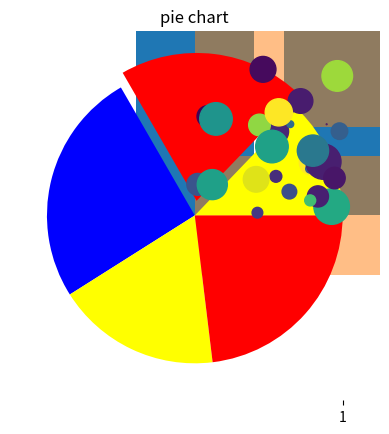
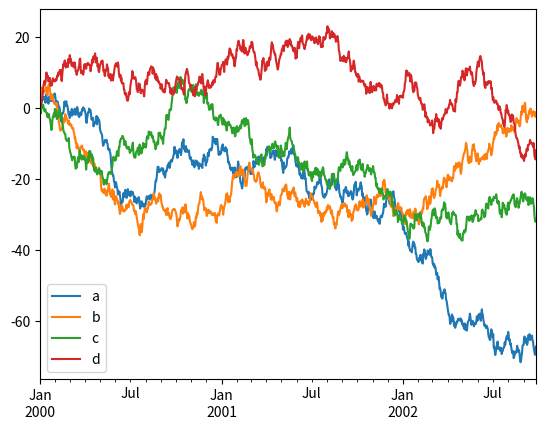
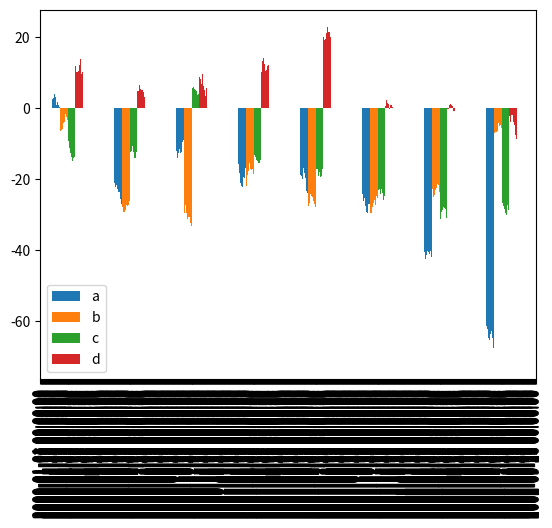
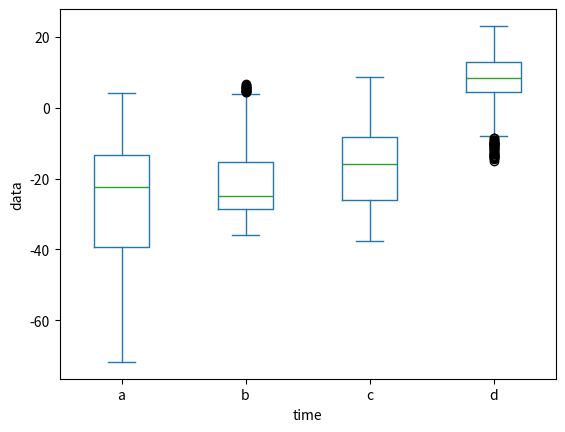

These figures' Python source, in order:
import numpy as np
import matplotlib.pyplot as plt

x = np.arange(10)

"""
# 방법1 :  matplotlib style 의 인터페이스로 시각화 
plt.figure()
plt.subplot(2,1,1)  # row, column, panel number
plt.plot(x, np.sin(x))
plt.subplot(2,1,2)
plt.plot(x, np.cos(x))
plt.show()
# 방법2 : matplotlib의 객체지향 인터페이스로 시각화
fig, ax = plt.subplots(nrows =2, ncols=1)
ax[0].plot(x, np.sin(x))
ax[1].plot(x, np.cos(x))
plt.show()
"""

"""
fig = plt.figure()
ax1 = fig.add_subplot(1, 2, 1)
ax2 = fig.add_subplot(1, 2, 2)
ax1.hist(np.random.randn(10), bins = 5, alpha = 0.9)   # bins = 구간 수 
ax2.plot(np.random.randn(10))
plt.show()
"""

data = [50, 80, 100, 70, 90]

plt.bar(range(len(data)), data)     # 세로막대
plt.show()

err = np.random.rand(len(data))     # 표준편차, 오차, 신뢰구간 등 표시 
plt.barh(range(len(data)), data, xerr=err, alpha = 0.5)    # 가로막대
plt.show()

plt.pie(data, explode=(0, 0.1, 0, 0, 0), colors=['yellow','red','blue'])
plt.title('pie chart')
plt.show()

plt.boxplot(data)
plt.show()

n = 30                              # 산포도 그래프 
np.random.seed(0)
x = np.random.rand(n)
y = np.random.rand(n)
color = np.random.rand(n)
scale = np.pi * (15 * np.random.rand(n)) ** 2
plt.scatter(x, y, s = scale , c = color)
plt.show()

# 시계열 데이터
import pandas as pd
fdata = pd.DataFrame(np.random.randn(1000,4),
                     index=pd.date_range('1/1/2000', periods=1000),columns= list('abcd'))
print(fdata.head())

fdata = fdata.cumsum()  # 누적합
plt.plot(fdata)
plt.show()

# pandas 의 plot 기능
fdata.plot()
fdata.plot(kind='bar')
fdata.plot(kind='box')
plt.xlabel('time')
plt.ylabel('data')
plt.show()